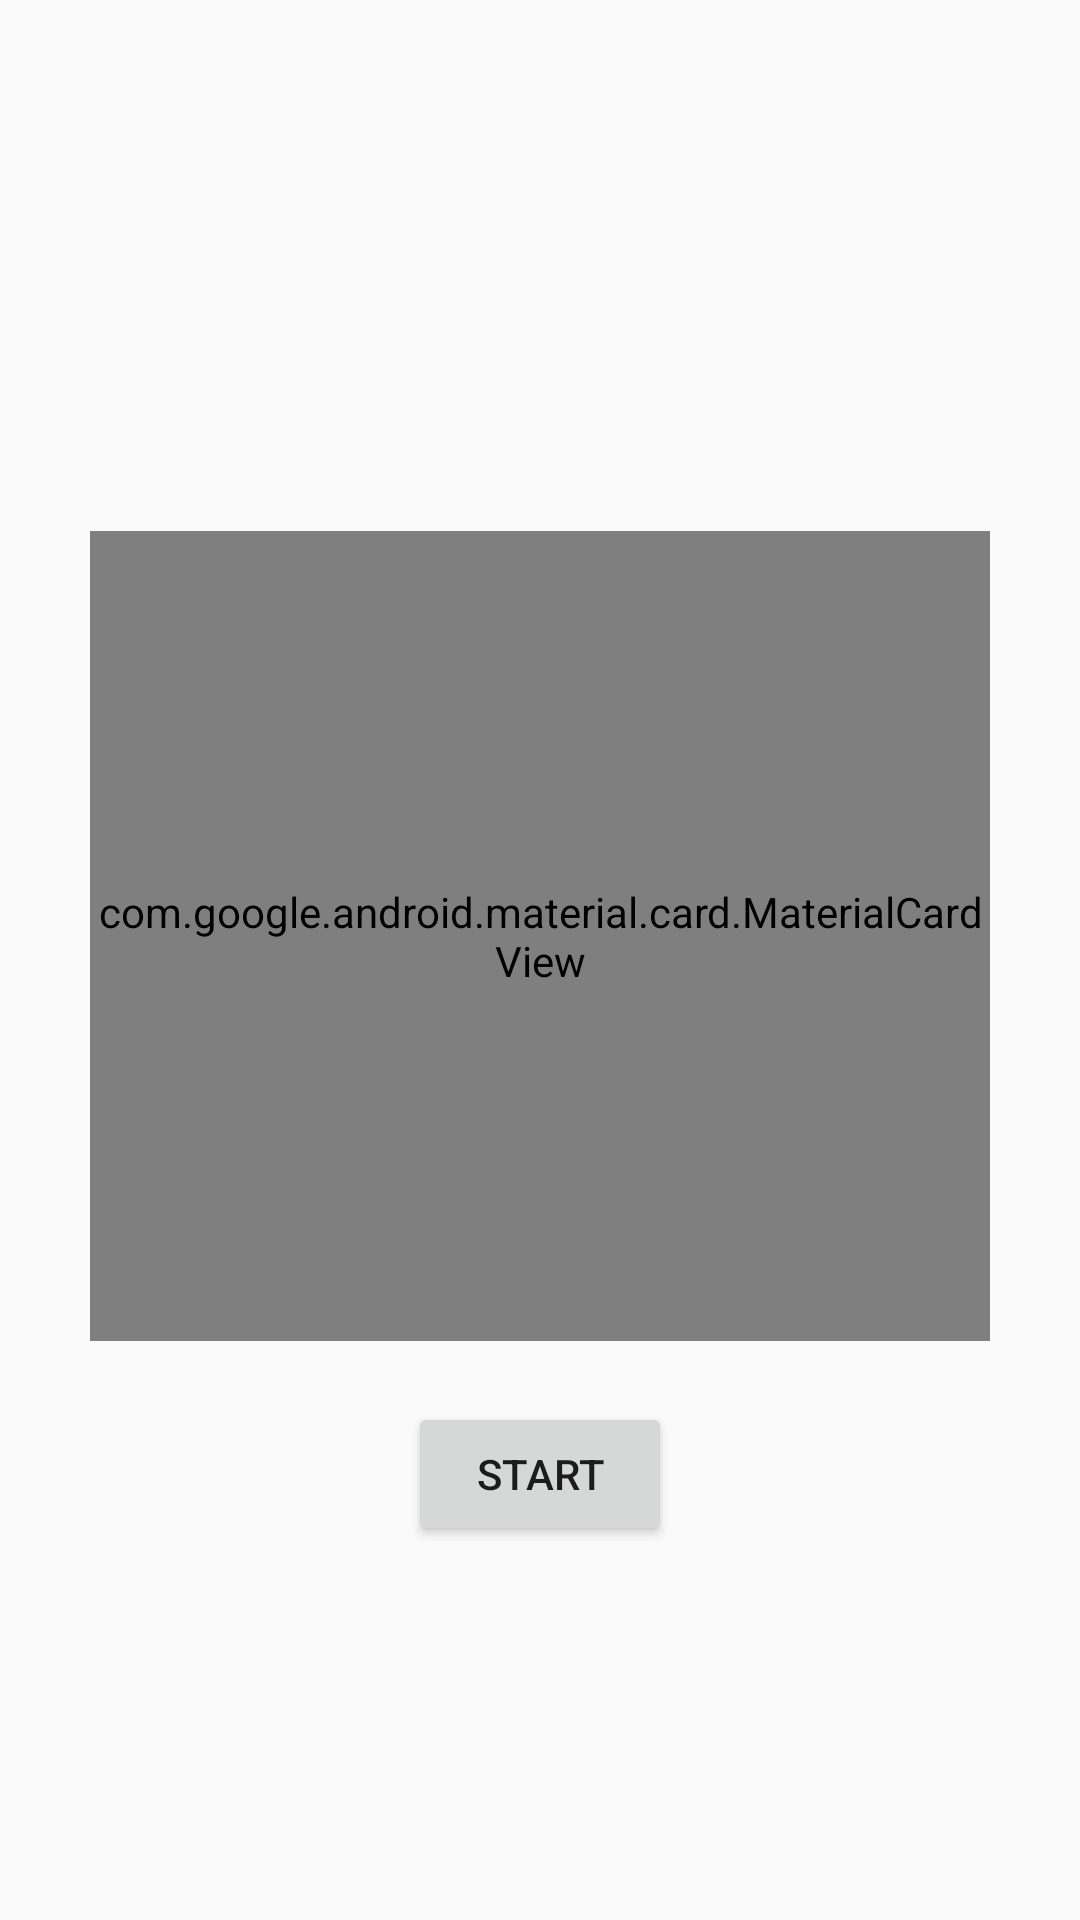

Android layout source for this screen:
<!-- AndroidManifest.xml: application theme AppTheme -->
<!-- res/layout/fragment_start.xml -->
<?xml version="1.0" encoding="utf-8"?>
<layout
    xmlns:android="http://schemas.android.com/apk/res/android"
    xmlns:app="http://schemas.android.com/apk/res-auto"
    xmlns:tools="http://schemas.android.com/tools"
    tools:context=".presentation.result.ResultFragment"
    >

    <androidx.constraintlayout.widget.ConstraintLayout
        android:layout_width="match_parent"
        android:layout_height="match_parent"
        >

        <com.google.android.material.card.MaterialCardView
            android:id="@+id/start_image_container"
            android:layout_width="300dp"
            android:layout_height="270dp"
            app:layout_constraintBottom_toBottomOf="parent"
            app:layout_constraintEnd_toEndOf="parent"
            app:layout_constraintStart_toStartOf="parent"
            app:layout_constraintTop_toTopOf="parent"
            style="@style/CardViewStyle"
            >

            <ImageView
                android:id="@+id/start_logo_image"
                android:layout_width="match_parent"
                android:layout_height="match_parent"
                app:layout_constraintEnd_toEndOf="parent"
                app:layout_constraintStart_toStartOf="parent"
                app:layout_constraintTop_toTopOf="parent"
                android:contentDescription="@string/start_logo_desc"
                android:scaleType="fitCenter"
                app:srcCompat="@drawable/geologo"
                />

        </com.google.android.material.card.MaterialCardView>

        <Button
            android:id="@+id/start_btn"
            android:layout_width="wrap_content"
            android:layout_height="wrap_content"
            app:layout_constraintBottom_toBottomOf="parent"
            app:layout_constraintEnd_toEndOf="parent"
            app:layout_constraintStart_toStartOf="parent"
            app:layout_constraintTop_toBottomOf="@+id/start_image_container"
            app:layout_constraintVertical_bias="0.13999999"
            android:text="@string/start_btn_string"
            />


    </androidx.constraintlayout.widget.ConstraintLayout>

</layout>
<!-- resources referenced by this layout -->
<resources>
  <!-- drawable geologo: png bitmap (drawable, 745383 bytes) -->
  <string name="start_btn_string">Start</string>
  <string name="start_logo_desc">Start Logo</string>
  <style name="CardViewStyle">
          <item name="strokeWidth">1dp</item>
          <item name="cardCornerRadius">4dp</item>
          <item name="cardElevation">5dp</item>
          <item name="android:layout_marginBottom">16dp</item>
      </style>
  <style name="AppTheme" parent="Theme.AppCompat.Light.NoActionBar">
          
          <item name="colorPrimary">@color/colorPrimary</item>
          <item name="colorPrimaryDark">@color/colorPrimaryDark</item>
          <item name="colorAccent">@color/colorAccent</item>
      </style>
  <color name="colorPrimary">#008577</color>
  <color name="colorPrimaryDark">#00574B</color>
  <color name="colorAccent">#D81B60</color>
</resources>
